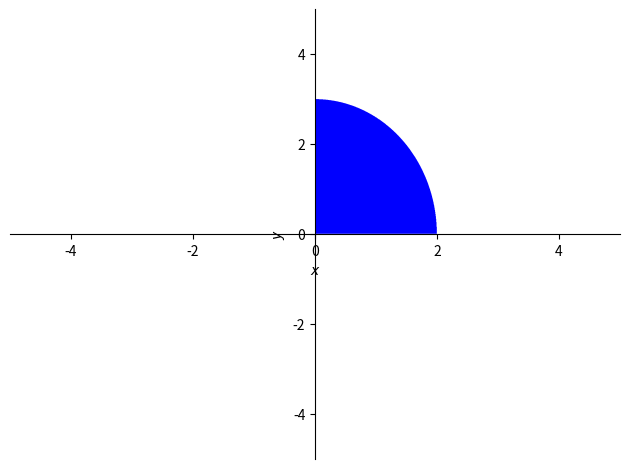

Here is the Python script that generated this plot:
import matplotlib.pyplot as plt
from sympy import symbols, integrate, And, solve, plot_implicit

x, y = symbols('x y')
Fun = x ** 2 / 4 + y ** 2 / 9
plot_implicit(And(Fun < 1, x > 0, y > 0), depth=2)
fig = plt.gcf()
ax = fig.gca()
ax.axis('equal')
ax.set_xlim(-1, 5)
ax.set_ylim(-1, 4)
x0 = 0
x1 = 2
y0 = 0
sols = solve(Fun - 1, y)
print(sols)
y1 = sols[1]
mu = x ** 5 * y
m = integrate(mu, (y, y0, y1), (x, x0, x1))
print('Маса платівки=', m)
